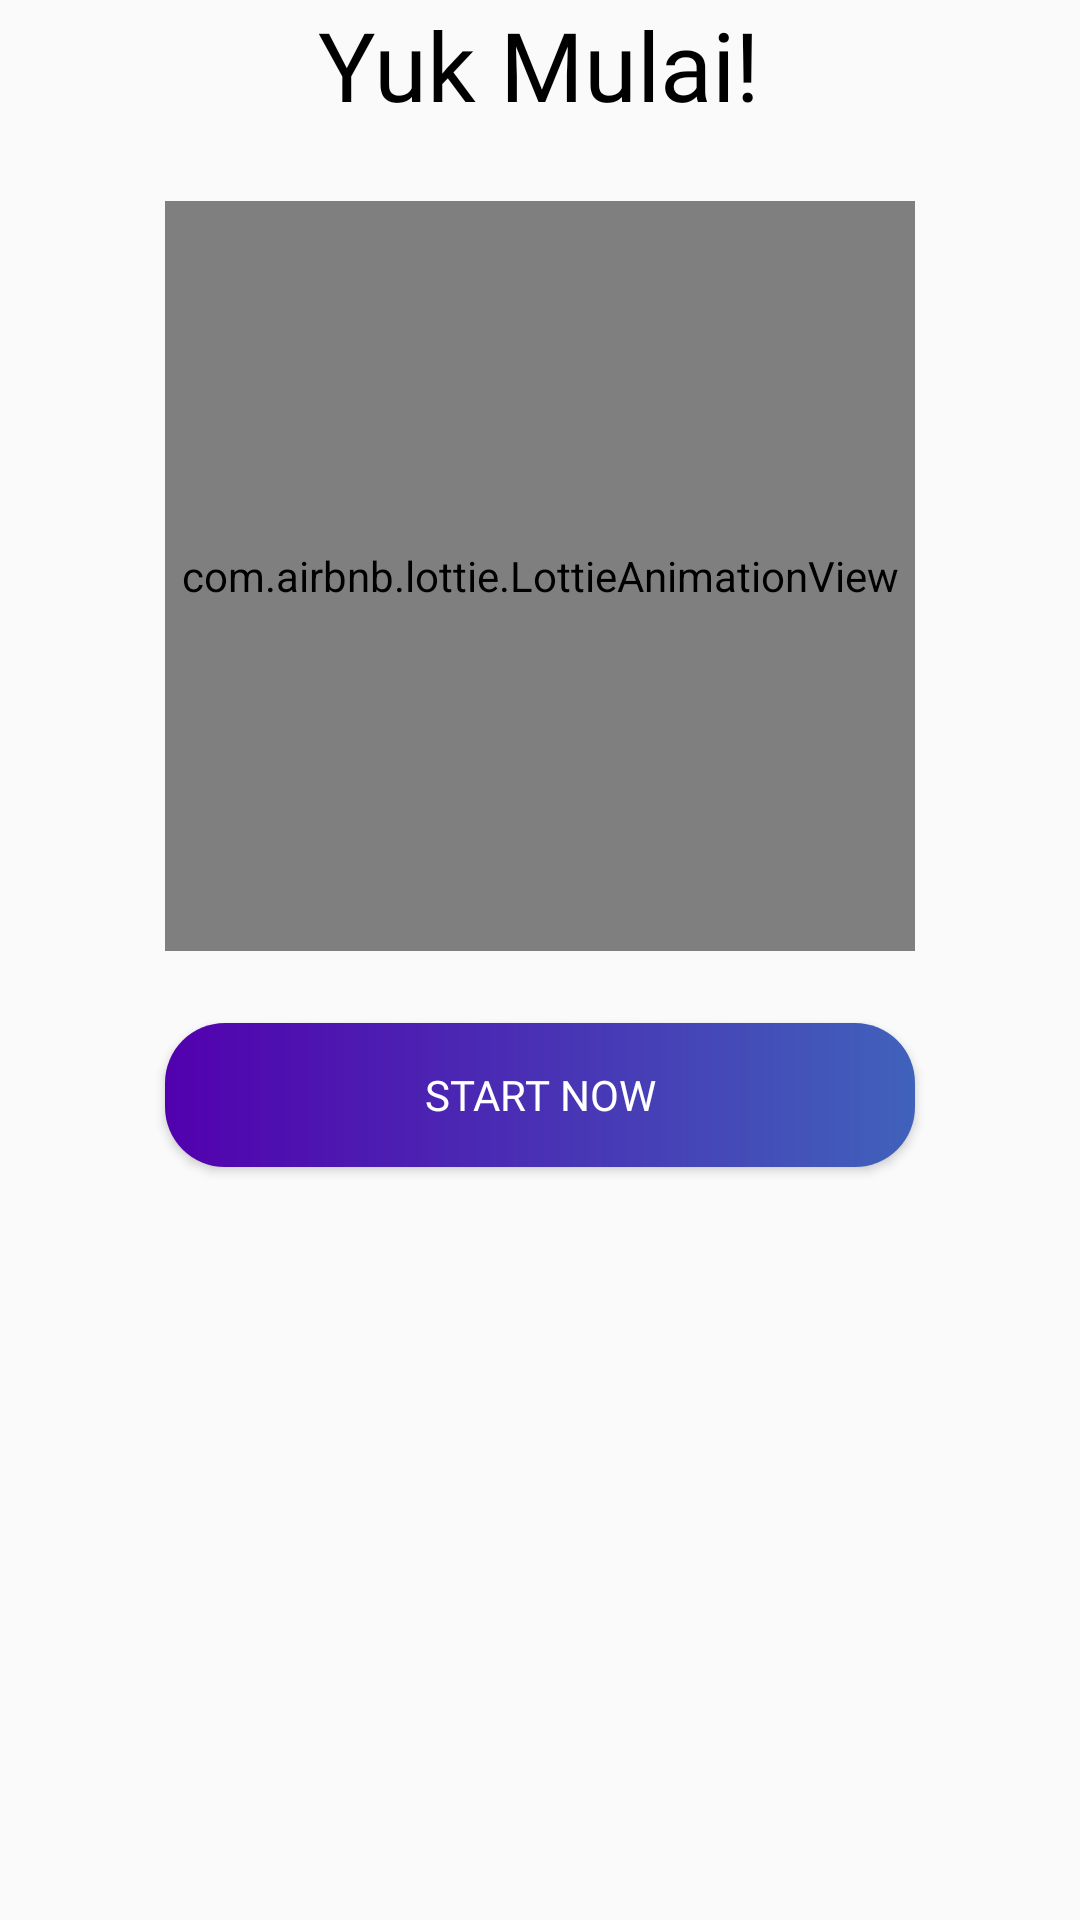

Write the Android layout XML for this screen, with the resource values it uses.
<!-- AndroidManifest.xml: application theme Theme.UMAPS -->
<!-- res/layout/layout_on_boarding_three.xml -->
<?xml version="1.0" encoding="utf-8"?>
<LinearLayout xmlns:android="http://schemas.android.com/apk/res/android"
    xmlns:app="http://schemas.android.com/apk/res-auto"
    android:layout_width="match_parent"
    android:layout_height="wrap_content"
    android:orientation="vertical">

    <TextView
        android:id="@+id/tv_why"
        android:layout_width="wrap_content"
        android:layout_height="wrap_content"
        android:layout_gravity="center"
        android:fontFamily="@font/montserrat_bold"
        android:text="@string/lets_start"
        android:textColor="@color/black"
        android:textSize="32sp" />

    <com.airbnb.lottie.LottieAnimationView
        android:id="@+id/start_up_animations"
        android:layout_width="250dp"
        android:layout_height="250dp"
        android:layout_gravity="center"
        android:layout_marginTop="24dp"
        app:lottie_autoPlay="true"
        app:lottie_loop="true"
        app:lottie_rawRes="@raw/start_up_animations" />

    <Button
        android:id="@+id/btn_getting_started"
        android:layout_width="250dp"
        android:layout_height="wrap_content"
        android:layout_gravity="center_horizontal"
        android:layout_marginTop="24dp"
        android:background="@drawable/bg_button"
        android:fontFamily="@font/montserrat_bold"
        android:text="@string/start_now"
        android:textColor="@color/white" />

</LinearLayout>
<!-- resources referenced by this layout -->
<resources>
  <color name="black">#FF000000</color>
  <color name="white">#FFFFFFFF</color>
  <!-- drawable bg_button (drawable) -->
  <?xml version="1.0" encoding="utf-8"?>
  <shape xmlns:android="http://schemas.android.com/apk/res/android"
      android:shape="rectangle">
      <gradient
          android:endColor="@color/end_color"
          android:startColor="@color/start_color"
          android:type="linear" />
      <corners android:radius="20dp" />
  </shape>
  <string name="lets_start">Yuk Mulai!</string>
  <string name="start_now">Start Now</string>
  <style name="Theme.UMAPS" parent="Theme.AppCompat.DayNight.NoActionBar">
          
          <item name="colorPrimary">@color/start_color</item>
          <item name="colorPrimaryVariant">@color/end_color</item>
          <item name="colorOnPrimary">@color/white</item>
          
          <item name="colorSecondary">@color/teal_200</item>
          <item name="colorSecondaryVariant">@color/teal_700</item>
          <item name="colorOnSecondary">@color/black</item>
          
          <item name="android:statusBarColor" tools:targetApi="l">?attr/colorPrimaryVariant</item>
          
      </style>
  <color name="end_color">#4062BB</color>
  <color name="start_color">#5200AE</color>
  <color name="teal_200">#FF03DAC5</color>
  <color name="teal_700">#FF018786</color>
</resources>
